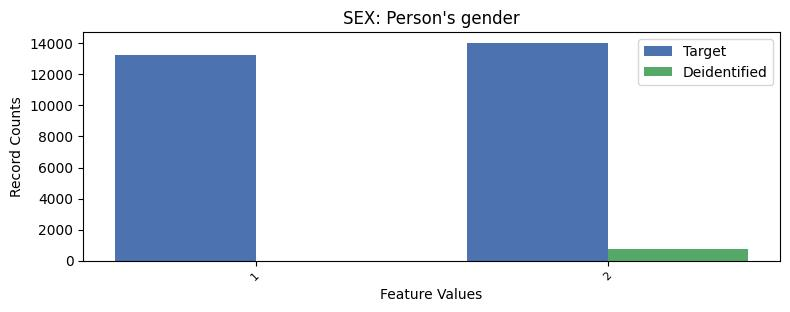

Values plotted in this chart, from the file beside it:
, SEX, count_target, count_deidentified
0, 2, 14030, 752.0
1, 1, 13223, 0.0
